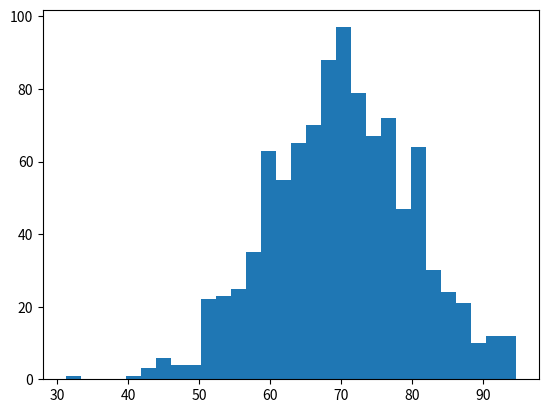

Generate this figure with matplotlib:
# import numpy as np

# data=np.array([10,2,45,6,2,5,7,8])

# mean=np.mean(data)
# medain=np.median(data)

# std=np.std(data)

# var=np.var(data)

# print(f"Mean: {mean}")
# print(f"Medain {medain}")
# print(f"Std{std:.2f}")
# print(f"var {var:.2f}")

# import pandas as pd

# data=pd.Series([10,2,45,6,2,5,7,8])

# print(data.mode())

# print(data.value_counts())



# Statistics tells us what happened in data.
# Probability helps models make decisions when they are not completely sure.


# Probability measures how likely an event is, always a number between 0 and 1 (0 = impossible, 1 = certain).


# probality of getting number 6 on  dice

# total_outcome=6

# favorable_outcome=1

# prob=favorable_outcome / total_outcome

# print("Probaility:",prob)
# print("percentage",prob * 100 ,"%")

# What is the probability of getting Head?

# total_outcomes=2

# favorable_outcome=1

# prob=favorable_outcome / total_outcomes

# print(f"Probility of head  {prob}")
# print(f"Percentage of prob {prob *100}%")



# def probability(favourable,total):
#     return favourable/total


# print("probability:",probability(1,2))

# simulations

# The role of seed() is:

# It controls the starting point of random number generation so we can reproduce the same random results.
# till we reach 10000 sequence of num will same

import numpy as np

# np.random.seed(1)

# rolls=np.random.randint(1,7,size=10000)

# prob_3=np.sum(rolls==3)/len(rolls)

# print(prob_3)


# independent prob (One event does not affect the other event.)
# find

# p_head=1/2
# p_6=1/6

# independent= p_head * p_6

# print(independent)


# check independent or not

# p_head=0.5
# p_6=0.2

# p_h_and_p_6=0.1

# if p_h_and_p_6 == p_head * p_6 :
#     print("Independent ")
# else :
#     print("Not independent ")

# P(A∩B)=0.3333  ( and)

# P(A)×P(B)=0.33335  (*)

# Difference:

# ∣0.3333−0.33335∣
# =0.00005

# Now compare:

# 0.00005<0.001  so independent

import pandas as pd

# data={
#     "weather" : ["sunny","sunny","rain","rain","sunny","rain"],
#     "play"   : ["yes","No","yes","No","yes","yes"]

# }
# df=pd.DataFrame(data)

# total=len(df)

# p_sunny=len(df[df["weather"]== "sunny"]) / total

# p_yes=len(df[df["play"]=="yes"]) / total

# p_no=len (df[df["play"]=="No"])  / total


# p_suuny_and_yes= len (   df [ (df["weather"]== "sunny")  &  (df["play"]=="yes")]  )  / total

# p_suuny_and_no  = len ( df [(df ["weather"]== "sunny")   & (df["play"]=="No")   ])  / total



# calculated= p_sunny  * p_yes

# print(p_sunny)
# print(p_yes)
# print(p_no)
# print(p_suuny_and_yes)
# print(p_suuny_and_no)
# print(calculated)

# if abs(p_suuny_and_yes - calculated) < 0.001:   #abs no neg output
#     print("independent ")
# else :
#     print("dependent")

# conditional

# The probability of an event when we already know that another event has happened.

# Formula
# P(A∣B)=P(A∩B) / p(B)


# students = 100

# students_play_cricket = 20

# total_students = 40


# conditional_probability = students_play_cricket / total_students


# print(conditional_probability)



# data={
#     "weather" : ["sunny","sunny","rain","rain","sunny","rain"],
#     "play"   : ["yes","No","yes","No","yes","yes"]

# }
# df=pd.DataFrame(data)

# total=len(df)

# p_sunny=len(df[df["weather"]=="sunny"]) / total

# p_suuny_and_yes= len (   df [ (df["weather"]== "sunny")  &  (df["play"]=="yes")]  )  / total

# result=p_suuny_and_yes / p_sunny

# print(result)


# dice=np.array([1,2,3,4,5,6])

# num_G_3= dice[dice>3]

# even_D_3=num_G_3[num_G_3 % 2==0]

# result=len(even_D_3)/ len(num_G_3)

# print(result)


# # Step 1: Find B (given condition)

# B = len(df[df["column"] == condition])


# # Step 2: Find A and B together

# A_and_B = len(
#     df[
#         (df["column1"] == condition1) &
#         (df["column2"] == condition2)
#     ]
# )


# # Step 3: Conditional probability

# answer = A_and_B / B


# Bayes' Theorem (core formula, used in Naive Bayes classifier)
# P(A|B) = ( P(B|A) * P(A) ) / P(B)
# Bayes' Theorem tells us how to update our belief about something after receiving new information.

# Bayes theorem example

# p_disease = 0.1

# p_positive_given_disease = 0.9

# p_positive = 0.18


# p_disease_given_positive = (
#     p_positive_given_disease * p_disease
# ) / p_positive


# print(p_disease_given_positive)


# Bayes Theorem - Disease Test Example


# # Prior probability
# p_disease = 0.01


# # Probability of positive test if disease exists
# p_positive_given_disease = 0.99


# # Probability of positive test if no disease exists
# p_positive_given_no_disease = 0.05


# # Probability of no disease
# p_no_disease = 1 - p_disease


# # Total probability of positive test
# p_positive = (
#     (p_positive_given_disease * p_disease)
#     +
#     (p_positive_given_no_disease * p_no_disease)
# )


# # Bayes theorem
# p_disease_given_positive = (
#     (p_positive_given_disease * p_disease)
#     /
#     p_positive
# )


# print("Probability of disease given positive test:",
#       p_disease_given_positive)


# A spam filter knows that 20% of emails are spam.
# 80% of spam emails contain the word "free", while only 10% of normal emails contain this word.
# If an email contains the word "free", what is the probability that it is spam?

# Bayes Theorem - Spam Example


# # Prior probability
# p_spam = 0.20
# p_not_spam = 0.80


# # Likelihood
# p_free_given_spam = 0.80
# p_free_given_not_spam = 0.10


# # Total probability of seeing "free"
# p_free = (
#     (p_free_given_spam * p_spam)
#     +
#     (p_free_given_not_spam * p_not_spam)
# )


# # Bayes theorem
# p_spam_given_free = (
#     (p_free_given_spam * p_spam)
#     /
#     p_free
# )


# print("P(Free):", p_free)
# print("P(Spam | Free):", p_spam_given_free)


# spam=0.3
# n_spam=0.7

# offer_spam=0.60

# offer_n_spma=0.10

# offer=(spam * offer_spam) + (n_spam * offer_n_spma)

# result=(offer_spam * spam)  / offer

# print(result)

# . We know the probability in one direction but need the opposite direction.
# If email is spam, how likely it contains "free".
# If email contains "free", what is the chance it is spam


# Normal Distribution (the bell curve)

# Normal Distribution is a probability distribution where most data points are
# close to the average (mean), and fewer data points are far away from the average.


# Standard deviation tells:
# How spread out the data is from the mean.


import matplotlib.pyplot as plt
import numpy as np


marks = np.random.normal(
    loc=70,      # mean(nums mostly near it )
    scale=10,    # diff (70 to 80 or 70 to 60 ,10 ,20 ,then 30)
    size=1000    # total numbs
)


plt.hist(
    marks,
    bins=30
)

plt.show()
